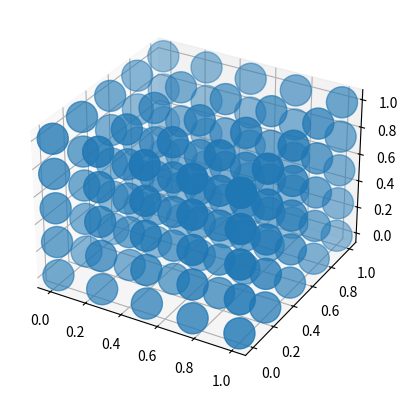

Here is the Python script that generated this plot:
import numpy as np
import random
from mpl_toolkits.mplot3d import Axes3D    ##New Library required for projected 3d plots
import matplotlib.pyplot as plt
from matplotlib import cm
import re, os
import pandas as pd
from functools import reduce

class Cubic:
    def __init__(self):
        self.angles = [90.0,90.0,90.0]

class Hexagonal:
    def __init__(self):
        self.angles = [90.0,90.0,90.0]

class UnitCell:
    def __init__(self,pos,size,structure='fcc'):
        self.pos = pos

class CrystalStructure:
    def __init__(self,a,b,c,alfa,beta,gamma):
        self.a = [a,b,c]
        self.alfa = [alfa,beta,gamma]

class Network:
    def __init__(self):
        self.n_cells = [5,5,5]
        self.total_cells = reduce(lambda x,y: x*y,self.n_cells)
        print(self.total_cells)
        self.L0 = [0.0,0.0,0.0]
        self.Lf = [1.0,1.0,1.0]
        self.dx = [(self.Lf[i] - self.L0[i])/self.n_cells[i] for i in range(3)]
        
        self.x = [[],[],[]]
        for i in range(3):
            self.x[i] = np.linspace(self.L0[i],self.Lf[i],num=self.n_cells[i])
        mx,my,mz = np.meshgrid(self.x[0],self.x[1],self.x[2])
        
        self.pos = [(i*self.dx[0],j*self.dx[0],k*self.dx[0]) for i in range(self.n_cells[0]) for j in range(self.n_cells[1]) for k in range(self.n_cells[2])]
        print(self.pos)
        fig = plt.figure()
        ax = fig.add_subplot(111,projection='3d')
        ax.scatter(mx,my,mz,s=500)
        plt.show()
        
        '''
        for i in range(3):
            self.pos.append([j*self.dx[i] for j in range(self.n_cells[i] + 1)])
        self.units = []
        for i in range(self.total_cells):
            self.units.append(UnitCell(pos[0][i]))
        '''
if __name__ == '__main__':
    n = Network() 